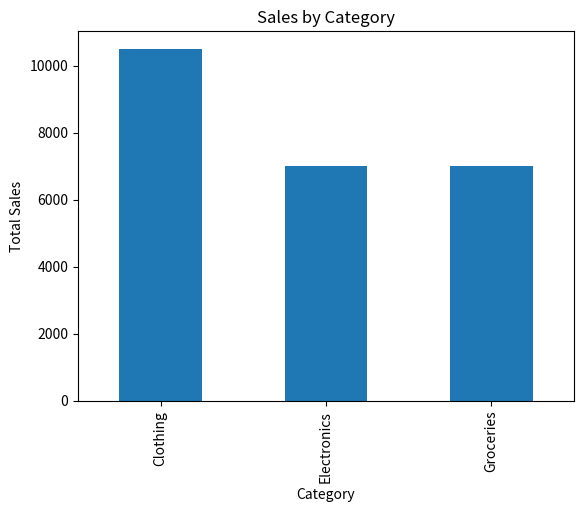

Generate this figure with matplotlib:
import pandas as pd
import matplotlib.pyplot as plt

data = {
    'Region':['North','South','East','West','North','South'],
    'Category':['Clothing','Electronics','Clothing','Groceries','Electronics','Clothing'],
    'Sales':[5000,3000,2000,7000,4000,3500]

    }

df = pd.DataFrame(data)

print("SALES DATA:\n")
print(df)

category_sales = df.groupby('Category')['Sales'].sum()

print("\nCATEGORY-WISE SALES:\n")
print(category_sales)

best_category = category_sales.idxmax()
best_value = category_sales.max()

print(f"\nBEST CATEGORY: {best_category} ({best_value})")

category_sales.plot(kind='bar')
plt.title("Sales by Category")
plt.xlabel("Category")
plt.ylabel("Total Sales")
plt.show()

input("Press Enter to Exit")
